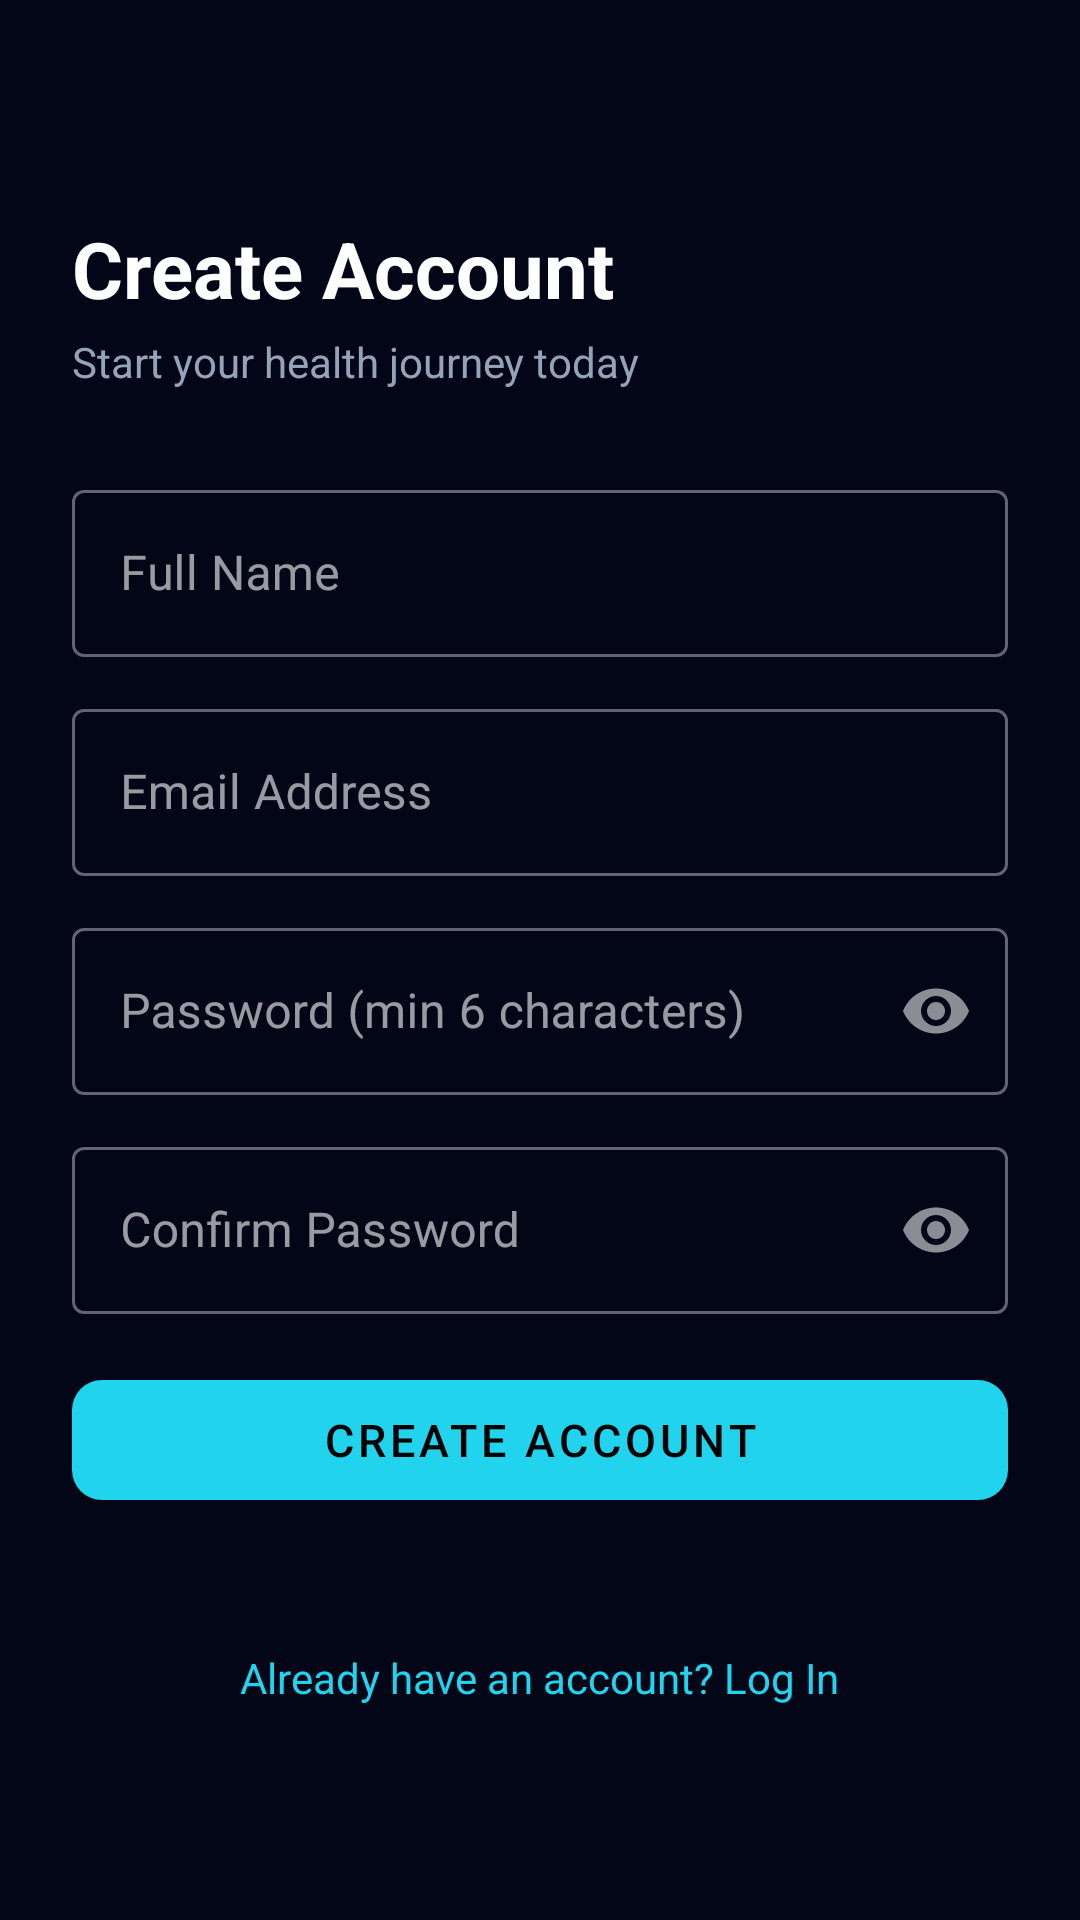

Reconstruct the res/layout file that produces this screen, plus the resources it refers to.
<!-- AndroidManifest.xml: application theme Theme.SmartHealth -->
<!-- res/layout/activity_register.xml -->
<?xml version="1.0" encoding="utf-8"?>
<ScrollView xmlns:android="http://schemas.android.com/apk/res/android"
    xmlns:app="http://schemas.android.com/apk/res-auto"
    android:layout_width="match_parent"
    android:layout_height="match_parent"
    android:fillViewport="true"
    android:background="@color/backgroundColor">

    <androidx.constraintlayout.widget.ConstraintLayout
        android:layout_width="match_parent"
        android:layout_height="wrap_content"
        android:padding="24dp">

        <TextView
            android:id="@+id/tvTitle"
            android:layout_width="wrap_content"
            android:layout_height="wrap_content"
            android:layout_marginTop="48dp"
            android:text="Create Account"
            android:textColor="@color/textPrimary"
            android:textSize="26sp"
            android:textStyle="bold"
            app:layout_constraintStart_toStartOf="parent"
            app:layout_constraintTop_toTopOf="parent" />

        <TextView
            android:id="@+id/tvSubtitle"
            android:layout_width="wrap_content"
            android:layout_height="wrap_content"
            android:layout_marginTop="4dp"
            android:text="Start your health journey today"
            android:textColor="@color/textSecondary"
            android:textSize="14sp"
            app:layout_constraintStart_toStartOf="parent"
            app:layout_constraintTop_toBottomOf="@id/tvTitle" />

        <com.google.android.material.textfield.TextInputLayout
            android:id="@+id/tilName"
            style="@style/Widget.MaterialComponents.TextInputLayout.OutlinedBox"
            android:layout_width="0dp"
            android:layout_height="wrap_content"
            android:layout_marginTop="28dp"
            android:hint="Full Name"
            app:layout_constraintEnd_toEndOf="parent"
            app:layout_constraintStart_toStartOf="parent"
            app:layout_constraintTop_toBottomOf="@id/tvSubtitle">
            <com.google.android.material.textfield.TextInputEditText
                android:id="@+id/etName"
                android:layout_width="match_parent"
                android:layout_height="wrap_content"
                android:inputType="textPersonName|textCapWords" />
        </com.google.android.material.textfield.TextInputLayout>

        <com.google.android.material.textfield.TextInputLayout
            android:id="@+id/tilEmail"
            style="@style/Widget.MaterialComponents.TextInputLayout.OutlinedBox"
            android:layout_width="0dp"
            android:layout_height="wrap_content"
            android:layout_marginTop="12dp"
            android:hint="Email Address"
            app:layout_constraintEnd_toEndOf="parent"
            app:layout_constraintStart_toStartOf="parent"
            app:layout_constraintTop_toBottomOf="@id/tilName">
            <com.google.android.material.textfield.TextInputEditText
                android:id="@+id/etEmail"
                android:layout_width="match_parent"
                android:layout_height="wrap_content"
                android:inputType="textEmailAddress" />
        </com.google.android.material.textfield.TextInputLayout>

        <com.google.android.material.textfield.TextInputLayout
            android:id="@+id/tilPassword"
            style="@style/Widget.MaterialComponents.TextInputLayout.OutlinedBox"
            android:layout_width="0dp"
            android:layout_height="wrap_content"
            android:layout_marginTop="12dp"
            android:hint="Password (min 6 characters)"
            app:passwordToggleEnabled="true"
            app:layout_constraintEnd_toEndOf="parent"
            app:layout_constraintStart_toStartOf="parent"
            app:layout_constraintTop_toBottomOf="@id/tilEmail">
            <com.google.android.material.textfield.TextInputEditText
                android:id="@+id/etPassword"
                android:layout_width="match_parent"
                android:layout_height="wrap_content"
                android:inputType="textPassword" />
        </com.google.android.material.textfield.TextInputLayout>

        <com.google.android.material.textfield.TextInputLayout
            android:id="@+id/tilConfirmPassword"
            style="@style/Widget.MaterialComponents.TextInputLayout.OutlinedBox"
            android:layout_width="0dp"
            android:layout_height="wrap_content"
            android:layout_marginTop="12dp"
            android:hint="Confirm Password"
            app:passwordToggleEnabled="true"
            app:layout_constraintEnd_toEndOf="parent"
            app:layout_constraintStart_toStartOf="parent"
            app:layout_constraintTop_toBottomOf="@id/tilPassword">
            <com.google.android.material.textfield.TextInputEditText
                android:id="@+id/etConfirmPassword"
                android:layout_width="match_parent"
                android:layout_height="wrap_content"
                android:inputType="textPassword" />
        </com.google.android.material.textfield.TextInputLayout>

        <ProgressBar
            android:id="@+id/progressBar"
            android:layout_width="wrap_content"
            android:layout_height="wrap_content"
            android:layout_marginTop="16dp"
            android:visibility="gone"
            app:layout_constraintEnd_toEndOf="parent"
            app:layout_constraintStart_toStartOf="parent"
            app:layout_constraintTop_toBottomOf="@id/tilConfirmPassword" />

        <com.google.android.material.button.MaterialButton
            android:id="@+id/btnRegister"
            android:layout_width="0dp"
            android:layout_height="52dp"
            android:layout_marginTop="16dp"
            android:text="CREATE ACCOUNT"
            android:textSize="15sp"
            app:cornerRadius="10dp"
            app:layout_constraintEnd_toEndOf="parent"
            app:layout_constraintStart_toStartOf="parent"
            app:layout_constraintTop_toBottomOf="@id/progressBar" />

        <TextView
            android:id="@+id/tvLogin"
            android:layout_width="wrap_content"
            android:layout_height="wrap_content"
            android:layout_marginTop="20dp"
            android:layout_marginBottom="24dp"
            android:text="Already have an account? Log In"
            android:textColor="@color/colorPrimary"
            android:textSize="14sp"
            app:layout_constraintBottom_toBottomOf="parent"
            app:layout_constraintEnd_toEndOf="parent"
            app:layout_constraintStart_toStartOf="parent"
            app:layout_constraintTop_toBottomOf="@id/btnRegister" />

    </androidx.constraintlayout.widget.ConstraintLayout>
</ScrollView>
<!-- resources referenced by this layout -->
<resources>
  <color name="backgroundColor">#020617</color>
  <color name="colorPrimary">#22D3EE</color>
  <color name="textPrimary">#FFFFFF</color>
  <color name="textSecondary">#94A3B8</color>
  <style name="Theme.SmartHealth" parent="Theme.MaterialComponents.NoActionBar">
          <item name="colorPrimary">@color/colorPrimary</item>
          <item name="colorPrimaryDark">@color/backgroundColor</item>
          <item name="colorAccent">@color/colorAccent</item>
          <item name="android:windowBackground">@color/backgroundColor</item>
          <item name="android:statusBarColor">@color/backgroundColor</item>
          <item name="android:navigationBarColor">@color/cardBackground</item>
          <item name="android:textColorPrimary">@color/textPrimary</item>
          <item name="android:textColorSecondary">@color/textSecondary</item>
      </style>
  <color name="colorAccent">#8B5CF6</color>
  <color name="cardBackground">#0F172A</color>
</resources>
